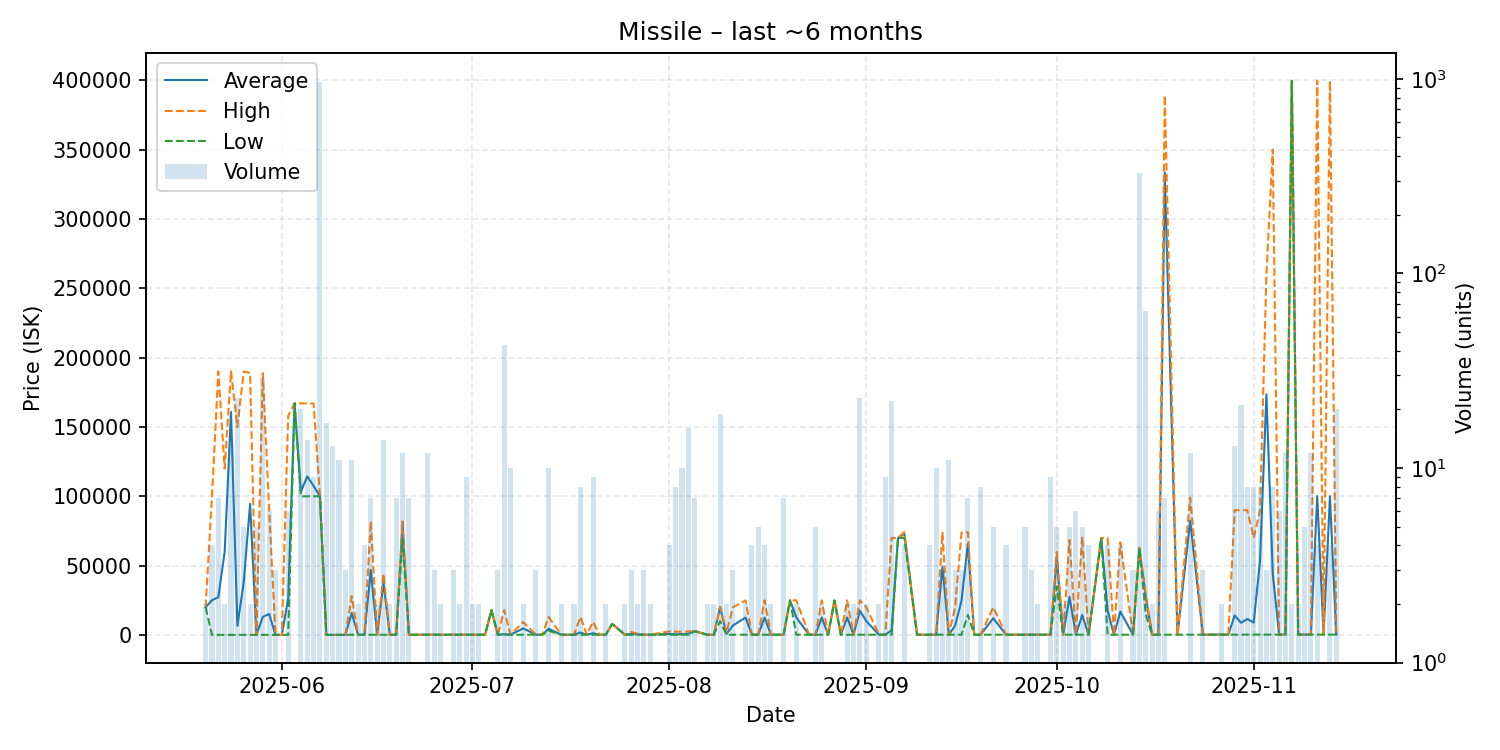

The file beside this chart, header and first rows:
date, average, highest, lowest, order_count, volume
2025-05-20, 20000, 20000, 20000, 2, 2
2025-05-21, 25080, 100000, 106.4, 3, 4
2025-05-22, 27220, 189900, 106.4, 4, 7
2025-05-23, 60053, 120000, 106.4, 2, 2
2025-05-24, 160763, 190100, 106.4, 4, 13
2025-05-25, 6624, 150000, 106.4, 4, 23
2025-05-26, 38085, 190000, 106.4, 2, 5
2025-05-27, 94503, 188900, 106.4, 2, 2
2025-05-28, 106.5, 106.5, 106.5, 3, 5
2025-05-29, 13120, 188800, 106.6, 9, 29
2025-05-30, 15089, 90000, 106.7, 5, 6
2025-05-31, 106.7, 106.7, 106.7, 2, 3
2025-06-01, 107.0, 107.0, 107.0, 1, 1
2025-06-02, 26422, 158000, 107.0, 4, 6
2025-06-03, 167000, 167000, 167000, 1, 1
2025-06-04, 103350, 167000, 100000, 3, 20
2025-06-05, 114336, 166900, 100000, 6, 14
2025-06-06, 107433, 166900, 100000, 7, 9
2025-06-07, 100000, 100000, 100000, 1, 962
2025-06-08, 107.1, 107.1, 107.1, 6, 17
2025-06-09, 107.1, 107.1, 107.1, 5, 13
2025-06-10, 107.1, 107.1, 107.1, 2, 11
2025-06-11, 107.1, 107.1, 107.1, 3, 3
2025-06-12, 15817, 27995, 200.0, 10, 11
2025-06-13, 201.3, 201.6, 201.0, 2, 2
2025-06-14, 201.0, 201.0, 201.0, 3, 4
2025-06-15, 46885, 81900, 201.1, 5, 7
2025-06-16, 202.0, 202.0, 202.0, 2, 2
2025-06-17, 37672, 44000, 202.0, 6, 14
2025-06-18, 202.0, 202.0, 202.0, 2, 2
2025-06-19, 202.0, 202.0, 202.0, 5, 7
2025-06-20, 79750, 81900, 69000, 2, 12
2025-06-21, 204.1, 204.1, 204.1, 6, 7
2025-06-22, 204.1, 204.1, 204.1, 1, 1
2025-06-23, 204.1, 204.1, 204.1, 1, 1
2025-06-24, 205.3, 205.3, 205.3, 1, 12
2025-06-25, 205.3, 205.3, 205.3, 3, 3
2025-06-26, 207.4, 208.8, 206.0, 2, 2
2025-06-27, 209.0, 209.0, 209.0, 1, 1
2025-06-28, 213.5, 214.0, 213.2, 3, 3
2025-06-29, 215.0, 215.0, 215.0, 1, 2
2025-06-30, 217.0, 217.0, 217.0, 3, 9
2025-07-01, 218.0, 218.0, 218.0, 2, 2
2025-07-02, 218.1, 218.1, 218.1, 2, 2
2025-07-03, 218.2, 218.2, 218.2, 1, 1
2025-07-04, 18000, 18000, 18000, 1, 1
2025-07-05, 219.4, 220.1, 218.2, 3, 3
2025-07-06, 633, 17980, 220.0, 5, 43
2025-07-07, 221.6, 222.0, 221.5, 5, 10
2025-07-09, 4762, 9300, 223.0, 2, 2
2025-07-11, 223.1, 223.1, 223.1, 3, 3
2025-07-12, 224.3, 224.3, 224.3, 1, 1
2025-07-13, 4462, 12975, 2999, 9, 10
2025-07-15, 224.3, 224.3, 224.3, 2, 2
2025-07-16, 224.3, 224.3, 224.3, 1, 1
2025-07-17, 224.3, 224.3, 224.3, 2, 2
2025-07-18, 1821, 13000, 224.3, 6, 8
2025-07-19, 224.4, 224.4, 224.4, 1, 1
2025-07-20, 1255, 9499, 224.3, 5, 9
2025-07-21, 224.3, 224.3, 224.3, 1, 1
... 99 more rows
